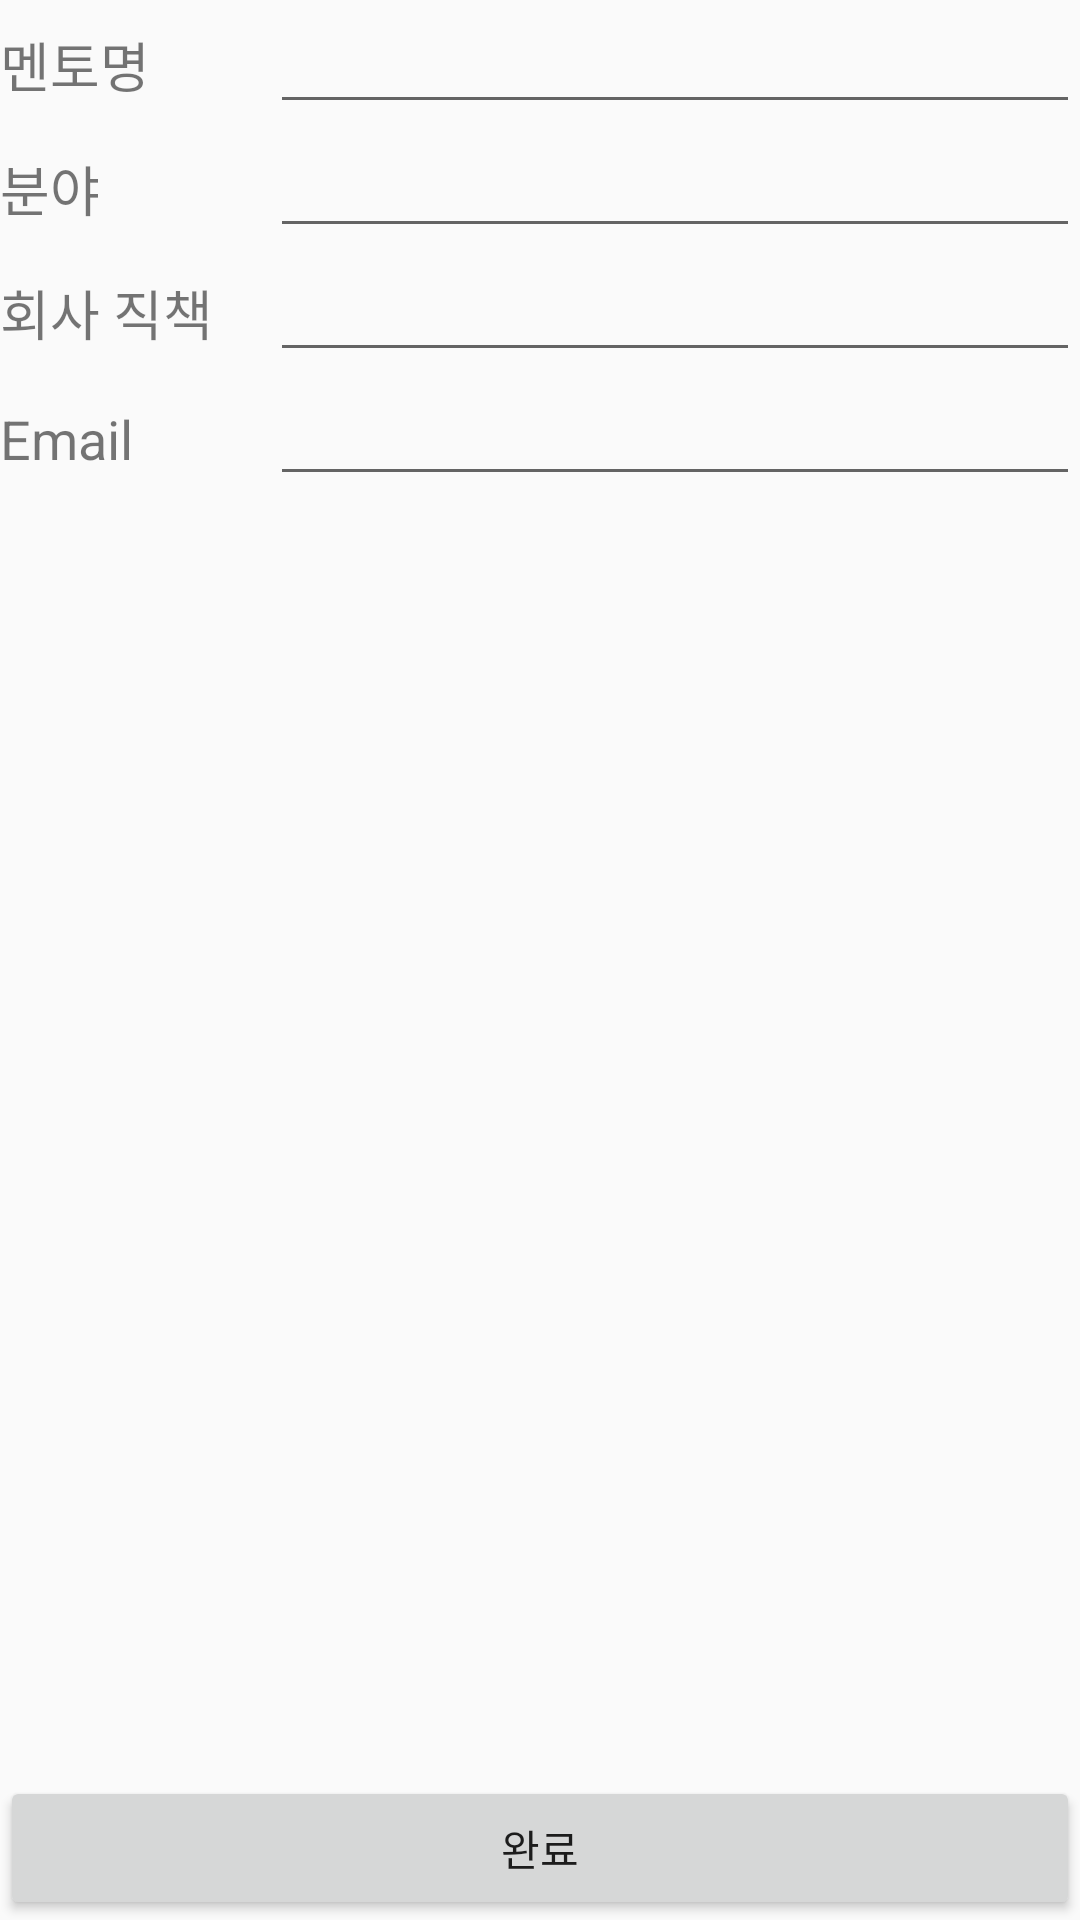

Layout XML and referenced resources for this Android screen:
<!-- AndroidManifest.xml: application theme AppTheme -->
<!-- res/layout/fragment_mentor.xml -->
<?xml version="1.0" encoding="utf-8"?>
<FrameLayout xmlns:android="http://schemas.android.com/apk/res/android"
    android:orientation="horizontal" android:layout_width="match_parent"
    android:layout_height="match_parent"
    android:layout_marginLeft="20dp"
    android:layout_marginRight="20dp"
    android:layout_marginTop="20dp"
    android:layout_marginBottom="20dp">

    <LinearLayout
        android:orientation="vertical"
        android:layout_width="match_parent"
        android:layout_height="match_parent">
    <LinearLayout
        android:layout_width="match_parent"
        android:layout_height="wrap_content"
        android:orientation="horizontal">
        <TextView
            android:layout_width="80dp"
            android:layout_height="wrap_content"
            android:textSize="18dp"
            android:text="멘토명"
            android:layout_marginRight="10dp"/>
        <EditText
            android:id="@+id/mentor"
            android:layout_width="match_parent"
            android:layout_height="wrap_content" />
    </LinearLayout>

    <LinearLayout
        android:layout_width="match_parent"
        android:layout_height="wrap_content"
        android:orientation="horizontal">
        <TextView
            android:layout_width="80dp"
            android:layout_height="wrap_content"
            android:textSize="18dp"
            android:text="분야"
            android:layout_marginRight="10dp"/>
        <EditText
            android:id="@+id/feild"
            android:layout_width="match_parent"
            android:layout_height="wrap_content" />
    </LinearLayout>

    <LinearLayout
        android:layout_width="match_parent"
        android:layout_height="wrap_content"
        android:orientation="horizontal">
        <TextView
            android:layout_width="80dp"
            android:layout_height="wrap_content"
            android:textSize="18dp"
            android:text="회사 직책"
            android:layout_marginRight="10dp"/>
        <EditText
            android:id="@+id/company"
            android:layout_width="match_parent"
            android:layout_height="wrap_content" />
    </LinearLayout>

    <LinearLayout
        android:layout_width="match_parent"
        android:layout_height="wrap_content"
        android:orientation="horizontal">
        <TextView
            android:layout_width="80dp"
            android:layout_height="wrap_content"
            android:textSize="18dp"
            android:text="Email"
            android:layout_marginRight="10dp"/>
        <EditText
            android:id="@+id/email"
            android:layout_width="match_parent"
            android:layout_height="wrap_content" />
    </LinearLayout>
    </LinearLayout>

    <Button
        android:id="@+id/add"
        android:layout_gravity="bottom"
        android:layout_width="match_parent"
        android:layout_height="wrap_content"
        android:text="완료"/>

</FrameLayout>
<!-- resources referenced by this layout -->
<resources>
  <style name="AppTheme" parent="Theme.AppCompat.Light.NoActionBar">
          
          <item name="colorPrimary">@color/ColorPrimary</item>
          <item name="colorPrimaryDark">@color/ColorPrimaryDark</item>
          <item name="android:statusBarColor" tools:targetApi="lollipop">@color/transparent</item>
          <item name="colorAccent">@color/accentColor</item>
      </style>
  <color name="ColorPrimary">#f58a22</color>
  <color name="ColorPrimaryDark">#F57C00</color>
  <color name="transparent">#22000000</color>
  <color name="accentColor">#3f51b5</color>
</resources>
